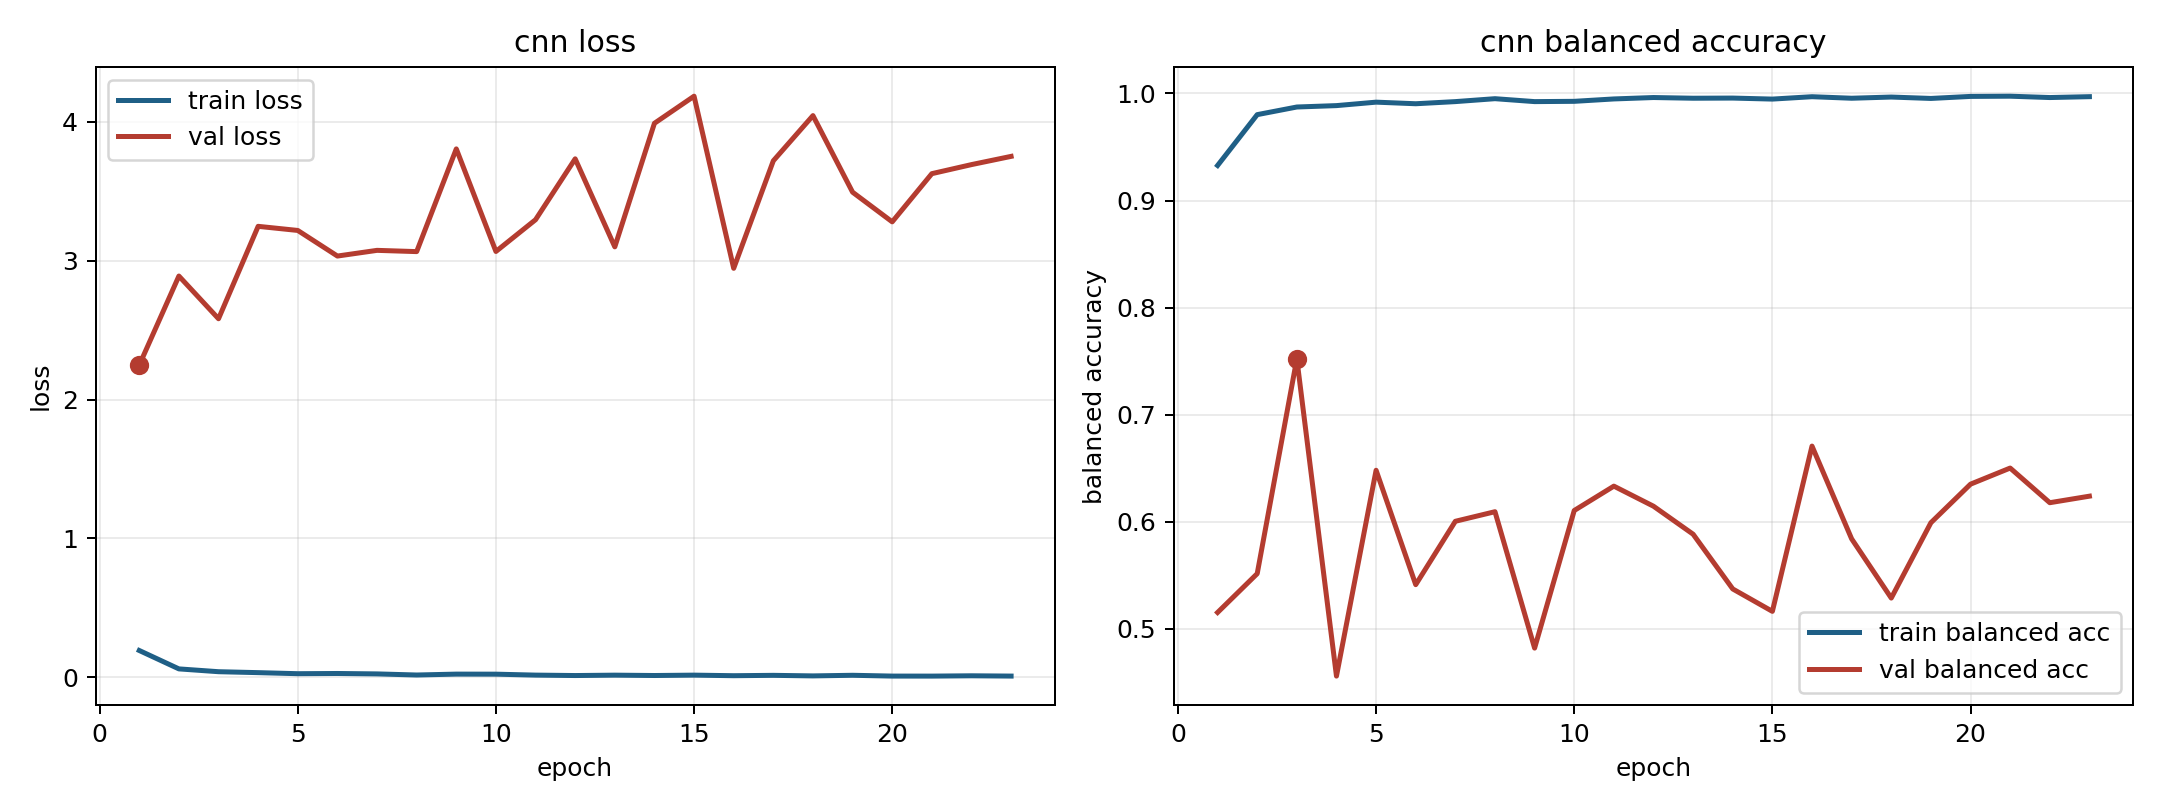

The data file committed next to this chart (first rows):
model, fold, epoch, train_loss, train_balanced_accuracy, val_loss, val_balanced_accuracy
cnn, 10, 1, 0.192, 0.9327, 2.248, 0.5152
cnn, 10, 2, 0.05945, 0.9802, 2.89, 0.5515
cnn, 10, 3, 0.03916, 0.9873, 2.582, 0.7522
cnn, 10, 4, 0.03242, 0.9886, 3.248, 0.4558
cnn, 10, 5, 0.02482, 0.9919, 3.218, 0.648
cnn, 10, 6, 0.02634, 0.9904, 3.034, 0.5412
cnn, 10, 7, 0.0233, 0.9924, 3.075, 0.6004
cnn, 10, 8, 0.01536, 0.9951, 3.066, 0.6093
cnn, 10, 9, 0.02181, 0.9924, 3.806, 0.4819
cnn, 10, 10, 0.02138, 0.9926, 3.067, 0.6104
cnn, 10, 11, 0.01461, 0.9949, 3.296, 0.6332
cnn, 10, 12, 0.01154, 0.9962, 3.734, 0.6145
cnn, 10, 13, 0.01425, 0.9955, 3.1, 0.5883
cnn, 10, 14, 0.01173, 0.9957, 3.99, 0.5372
cnn, 10, 15, 0.01444, 0.9947, 4.185, 0.5163
cnn, 10, 16, 0.01035, 0.997, 2.945, 0.6706
cnn, 10, 17, 0.01295, 0.9955, 3.72, 0.584
cnn, 10, 18, 0.008963, 0.9966, 4.046, 0.5287
cnn, 10, 19, 0.01338, 0.9953, 3.494, 0.5991
cnn, 10, 20, 0.007619, 0.9972, 3.28, 0.6351
cnn, 10, 21, 0.007463, 0.9974, 3.627, 0.6501
cnn, 10, 22, 0.009727, 0.9962, 3.693, 0.6178
cnn, 10, 23, 0.007655, 0.997, 3.752, 0.6238
